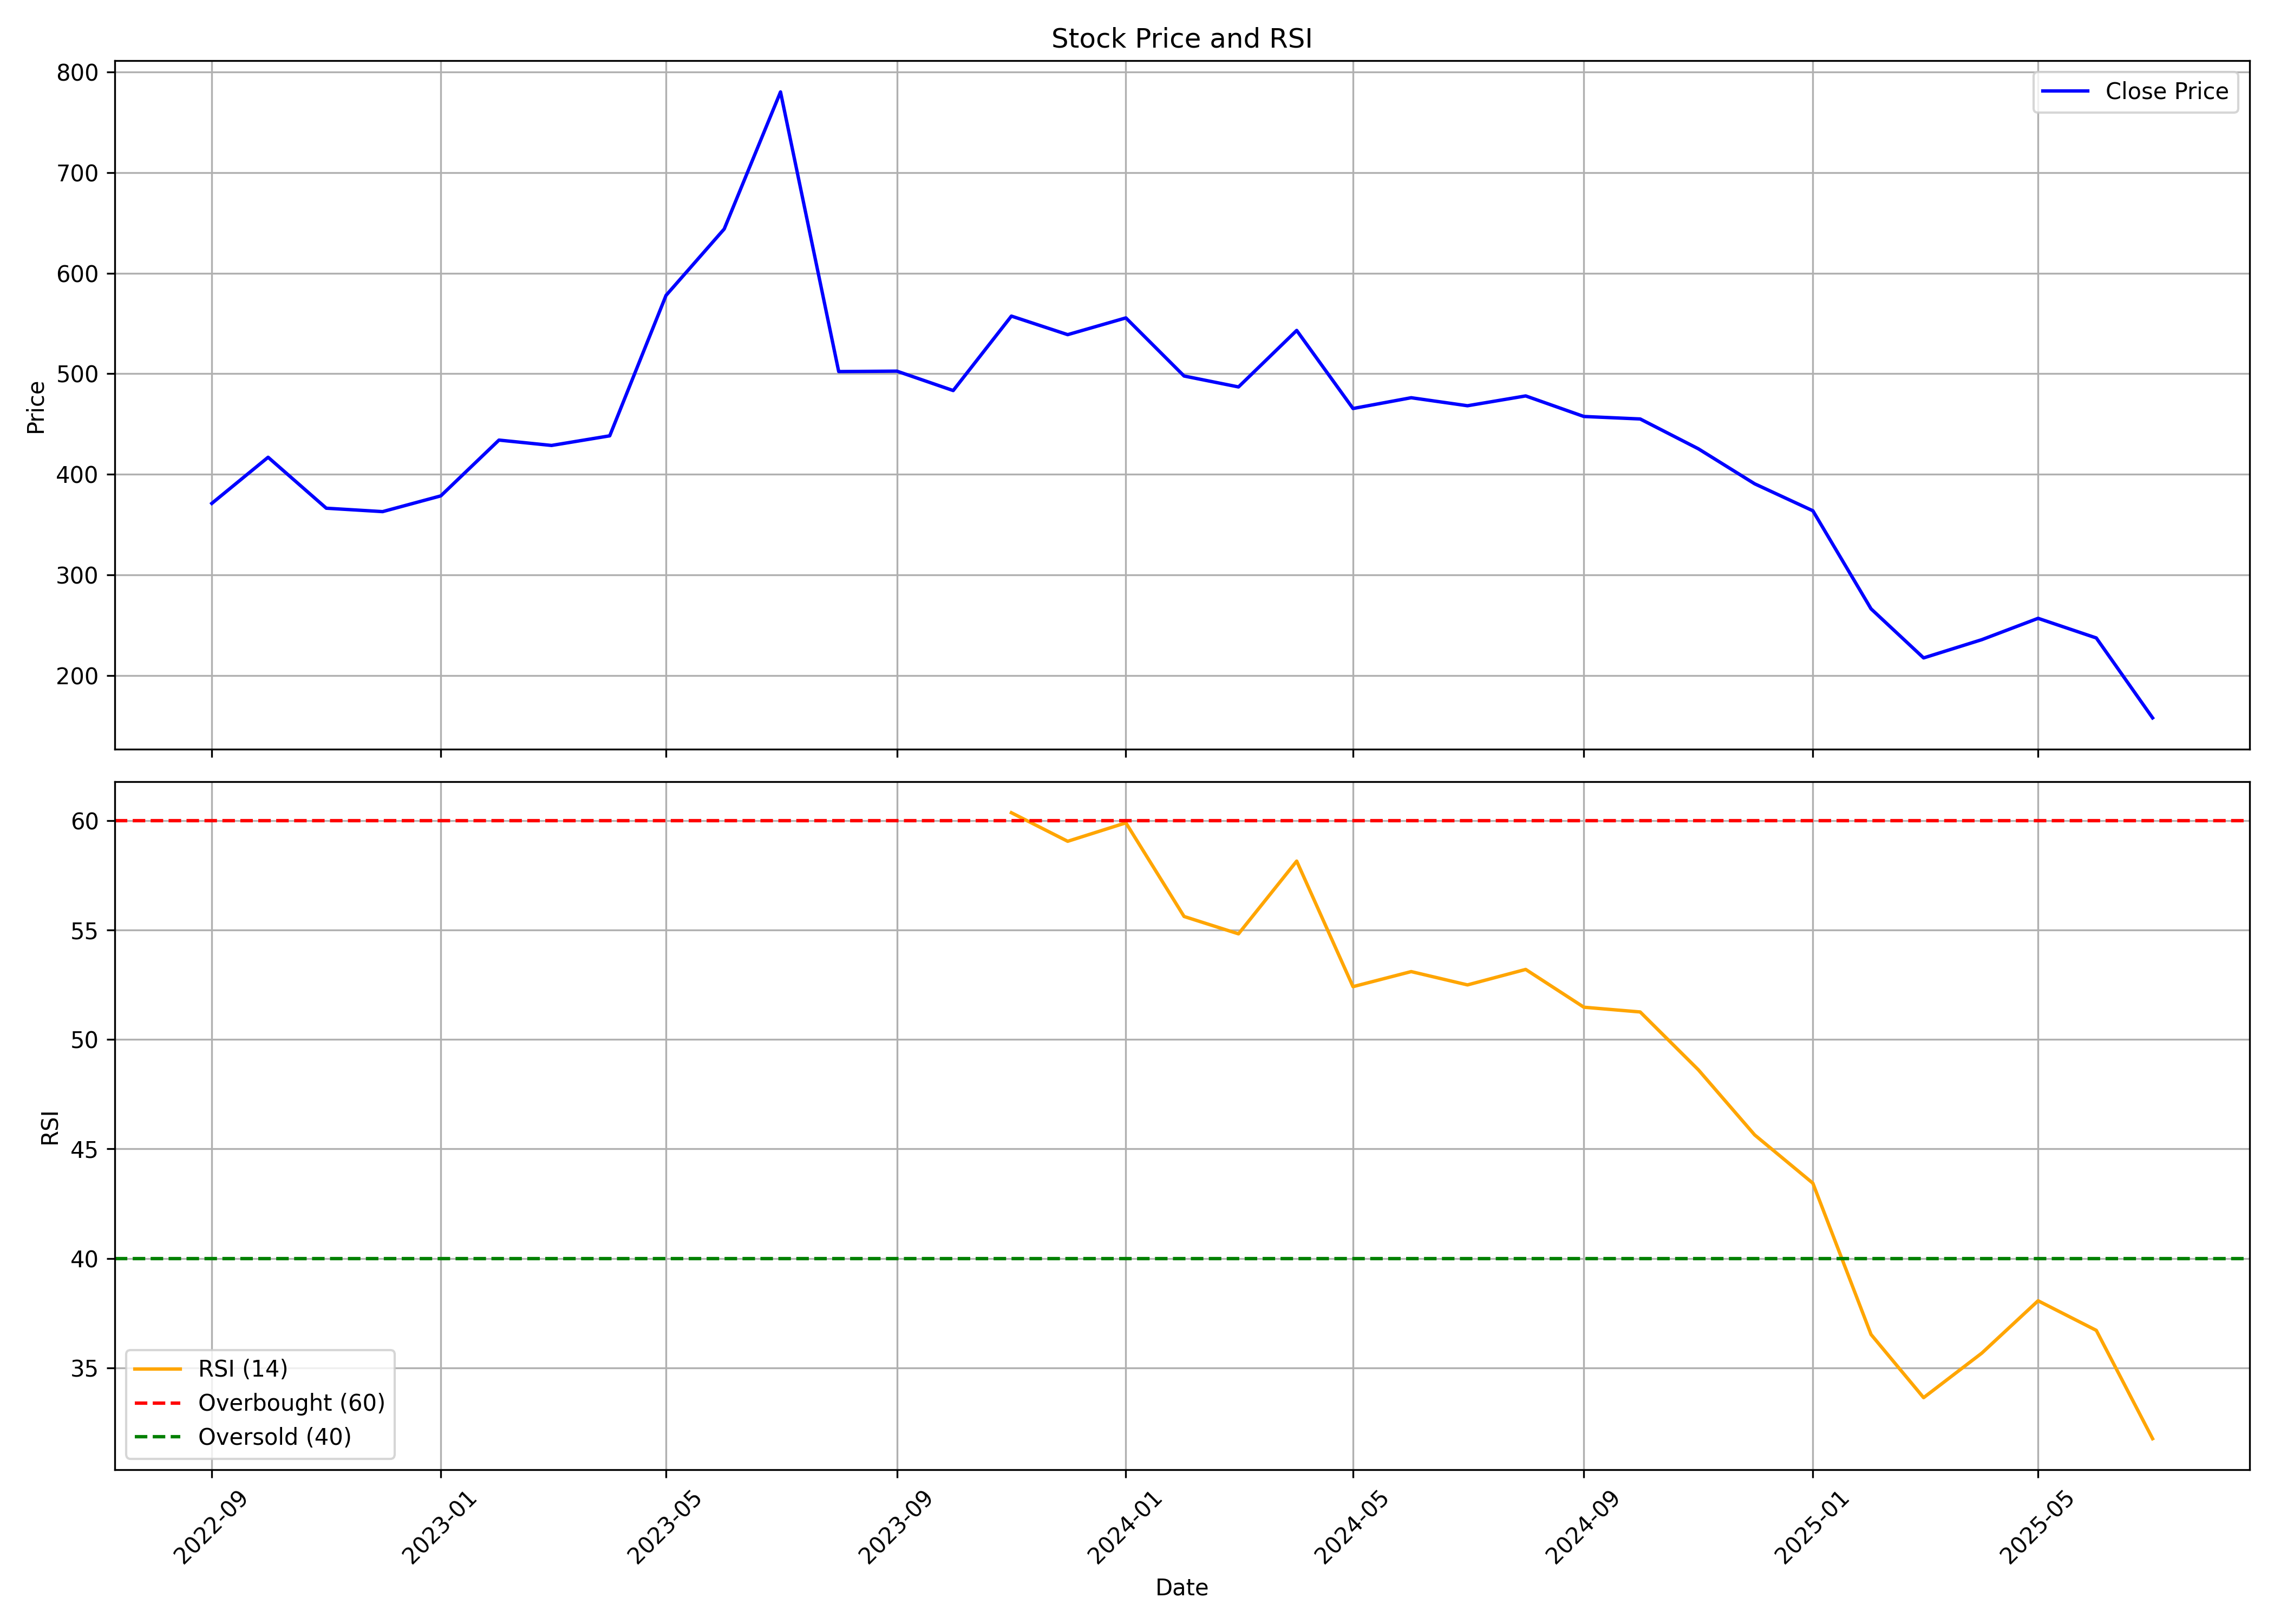

Source data for this figure (header and first rows):
, date, symbol, open, high, low, close, volume, rsi
0, 2022-09-01, DREAMFOLKS, 506.7, 546.8, 363.1, 371.1, 47400416, 
1, 2022-10-01, DREAMFOLKS, 371.1, 431.3, 362.5, 417, 6368021, 
2, 2022-11-01, DREAMFOLKS, 417.6, 455.8, 361.4, 366.3, 5268312, 
3, 2022-12-01, DREAMFOLKS, 368.5, 432, 346.6, 362.9, 6255620, 
4, 2023-01-01, DREAMFOLKS, 363.4, 416.1, 357.9, 378.6, 2180828, 
5, 2023-02-01, DREAMFOLKS, 389.9, 444, 358.6, 434.1, 4834843, 
6, 2023-03-01, DREAMFOLKS, 439, 470, 396.6, 428.7, 4011243, 
7, 2023-04-01, DREAMFOLKS, 434.9, 471.6, 418.4, 438.3, 2535312, 
8, 2023-05-01, DREAMFOLKS, 438.3, 609.6, 419.7, 577.9, 12347719, 
9, 2023-06-01, DREAMFOLKS, 581.3, 652.4, 543.1, 643.9, 9002683, 
10, 2023-07-01, DREAMFOLKS, 650.2, 808.5, 628.6, 780.2, 12000889, 
11, 2023-08-01, DREAMFOLKS, 781.9, 843.6, 478.6, 502.2, 21026188, 
12, 2023-09-01, DREAMFOLKS, 508.5, 526.9, 447.2, 502.6, 11850180, 
13, 2023-10-01, DREAMFOLKS, 502.6, 520, 474.6, 483.3, 7009973, 
14, 2023-11-01, DREAMFOLKS, 488.5, 571.8, 481.9, 557.3, 10304489, 60.35
15, 2023-12-01, DREAMFOLKS, 558.7, 567.3, 521.1, 538.9, 4793036, 59.05
16, 2024-01-01, DREAMFOLKS, 539.2, 580.3, 512, 555.5, 6301179, 59.89
17, 2024-02-01, DREAMFOLKS, 555.5, 565.3, 479.3, 497.8, 7106014, 55.61
18, 2024-03-01, DREAMFOLKS, 501.8, 536.1, 463.8, 486.9, 5135213, 54.82
19, 2024-04-01, DREAMFOLKS, 491.1, 559.3, 488.9, 543.1, 4108103, 58.14
20, 2024-05-01, DREAMFOLKS, 543.1, 550.3, 458.6, 465.5, 4939710, 52.41
21, 2024-06-01, DREAMFOLKS, 480.6, 497.5, 438.7, 476.2, 3438844, 53.1
22, 2024-07-01, DREAMFOLKS, 478.6, 492.5, 459.1, 468.2, 2396755, 52.49
23, 2024-08-01, DREAMFOLKS, 471.9, 485.2, 431.8, 478, 4424292, 53.2
24, 2024-09-01, DREAMFOLKS, 485.8, 520.6, 454.9, 457.5, 9692544, 51.47
25, 2024-10-01, DREAMFOLKS, 460.9, 470.0, 421.1, 455, 1918874, 51.25
26, 2024-11-01, DREAMFOLKS, 459.5, 469.9, 406.4, 425.4, 1540006, 48.61
27, 2024-12-01, DREAMFOLKS, 425.7, 434.0, 384.1, 390.6, 2003390, 45.64
28, 2025-01-01, DREAMFOLKS, 391.4, 406.0, 340.5, 363.8, 1922196, 43.44
29, 2025-02-01, DREAMFOLKS, 368.9, 390.0, 254.2, 266.3, 4107539, 36.53
30, 2025-03-01, DREAMFOLKS, 270.2, 270.2, 211.4, 217.5, 8570562, 33.64
31, 2025-04-01, DREAMFOLKS, 218.5, 256.0, 209.1, 235.6, 4514774, 35.68
32, 2025-05-01, DREAMFOLKS, 235.6, 304.9, 216.9, 256.9, 5307001, 38.07
33, 2025-06-01, DREAMFOLKS, 257, 291.5, 220.3, 237.4, 11318070, 36.72
34, 2025-07-01, DREAMFOLKS, 237.3, 239.0, 153.0, 157.9, 21002754, 31.77
